Run: headless pygame with SDL's dummy video driver; simulated clock (each Clock.tick advances the game by its frame time, no real sleeping); random seed 0; keys injected as events and as key.get_pressed() state; no mouse input.
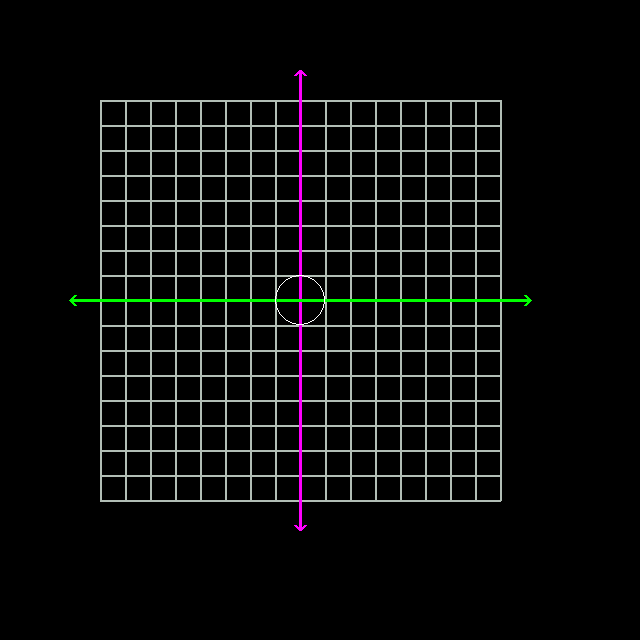
Frame 1 of 4 · flips 1–60 · no input
Frame 2 of 4 · flips 61–180 · tapped SPACE, RETURN · held RIGHT (→), D · screen unchanged from frame 1, image omitted
Frame 3 of 4 · flips 181–300 · held DOWN (↓), S · screen unchanged from frame 2, image omitted
Frame 4 of 4 · flips 301–420 · held LEFT (←), A, UP (↑), W · screen unchanged from frame 3, image omitted

The pygame program that drew these frames:

import pygame

pygame.init()

width = 640
height = 640
size = (width, height)
window = pygame.display.set_mode(size)
white = (255, 255, 255) # rgb
red = (255, 0, 0)
green = (0, 255, 0)
magenta = (255, 0, 255)
gray = (178, 190, 181)
run = True

def DrawPageLines(surface, color, apsisColor, oordinateColor, topLeftPoint, bottomRightPoint, multiplier, coordinateWidth=1, pageLinesWidth=1, unitCirle=False):
    
    width = bottomRightPoint[0] - topLeftPoint[0]
    height = bottomRightPoint[1] - topLeftPoint[1]

    #-# column lines #-#
    for i in range(int(width/multiplier) + 1):
        pygame.draw.line(surface, color, (topLeftPoint[0] + (i)*multiplier, topLeftPoint[1]), (topLeftPoint[0] + (i)*multiplier, bottomRightPoint[1]), pageLinesWidth)
    
    #-# row lines #-#
    for i in range(int(height/multiplier) + 1):
        pygame.draw.line(surface, color, (topLeftPoint[0], topLeftPoint[1] + (i)*multiplier), (bottomRightPoint[0], topLeftPoint[1] + (i)*multiplier), pageLinesWidth)

    #-# coordinate apsis and oordinat #-#
    spaceLength = 30
    rowSpace = 5
    
    #-# oordinate #-#
    pygame.draw.line(surface, oordinateColor, (topLeftPoint[0] + (width/2), topLeftPoint[1] - spaceLength), (topLeftPoint[0] + (width/2), topLeftPoint[1] + height + spaceLength), coordinateWidth)
    
    #-# apsis #-#
    pygame.draw.line(surface, apsisColor, (topLeftPoint[0] - spaceLength, topLeftPoint[1] + (height/2)), (bottomRightPoint[0] + spaceLength, topLeftPoint[1] + (height/2)), coordinateWidth)
    
    #-# oordinate top side rows #-#
    pygame.draw.line(surface, oordinateColor, (topLeftPoint[0] + (width/2), topLeftPoint[1] - spaceLength), (topLeftPoint[0] + (width/2) + rowSpace, topLeftPoint[1] - spaceLength + rowSpace), coordinateWidth)
    pygame.draw.line(surface, oordinateColor, (topLeftPoint[0] + (width/2), topLeftPoint[1] - spaceLength), (topLeftPoint[0] + (width/2) - rowSpace, topLeftPoint[1] - spaceLength + rowSpace), coordinateWidth)
    
    #-# oordinate bot side rows #-#
    pygame.draw.line(surface, oordinateColor, (topLeftPoint[0] + (width/2), topLeftPoint[1] + height + spaceLength), (topLeftPoint[0] + (width/2) - rowSpace, topLeftPoint[1] + height + spaceLength - rowSpace), coordinateWidth)
    pygame.draw.line(surface, oordinateColor, (topLeftPoint[0] + (width/2), topLeftPoint[1] + height + spaceLength), (topLeftPoint[0] + (width/2) + rowSpace, topLeftPoint[1] + height + spaceLength - rowSpace), coordinateWidth)

    #-# apsis left side rows #-#
    pygame.draw.line(surface, apsisColor, (topLeftPoint[0] - spaceLength, topLeftPoint[1] + (height/2)), (topLeftPoint[0] - spaceLength + rowSpace, topLeftPoint[1] + (height/2) + rowSpace), coordinateWidth)
    pygame.draw.line(surface, apsisColor, (topLeftPoint[0] - spaceLength, topLeftPoint[1] + (height/2)), (topLeftPoint[0] - spaceLength + rowSpace, topLeftPoint[1] + (height/2) - rowSpace), coordinateWidth)
    
    #-# apsis right side rows #-#
    pygame.draw.line(surface, apsisColor, (bottomRightPoint[0] + spaceLength, topLeftPoint[1] + (height/2)), (bottomRightPoint[0] + spaceLength - rowSpace, topLeftPoint[1] + (height/2) - rowSpace), coordinateWidth)
    pygame.draw.line(surface, apsisColor, (bottomRightPoint[0] + spaceLength, topLeftPoint[1] + (height/2)), (bottomRightPoint[0] + spaceLength - rowSpace, topLeftPoint[1] + (height/2) + rowSpace), coordinateWidth)

    #-# unit circle #-#
    if unitCirle:
        pygame.draw.circle(surface, white, (topLeftPoint[0] + width/2, topLeftPoint[1] + height/2), multiplier, 1)
        
while run:
    
    for event in pygame.event.get():

        if event.type == pygame.QUIT:
            run = False
    
    DrawPageLines(window, gray, green, magenta, (100,100), (500 ,500), 25, 3, 2, True)

    pygame.display.update()

pygame.quit()
